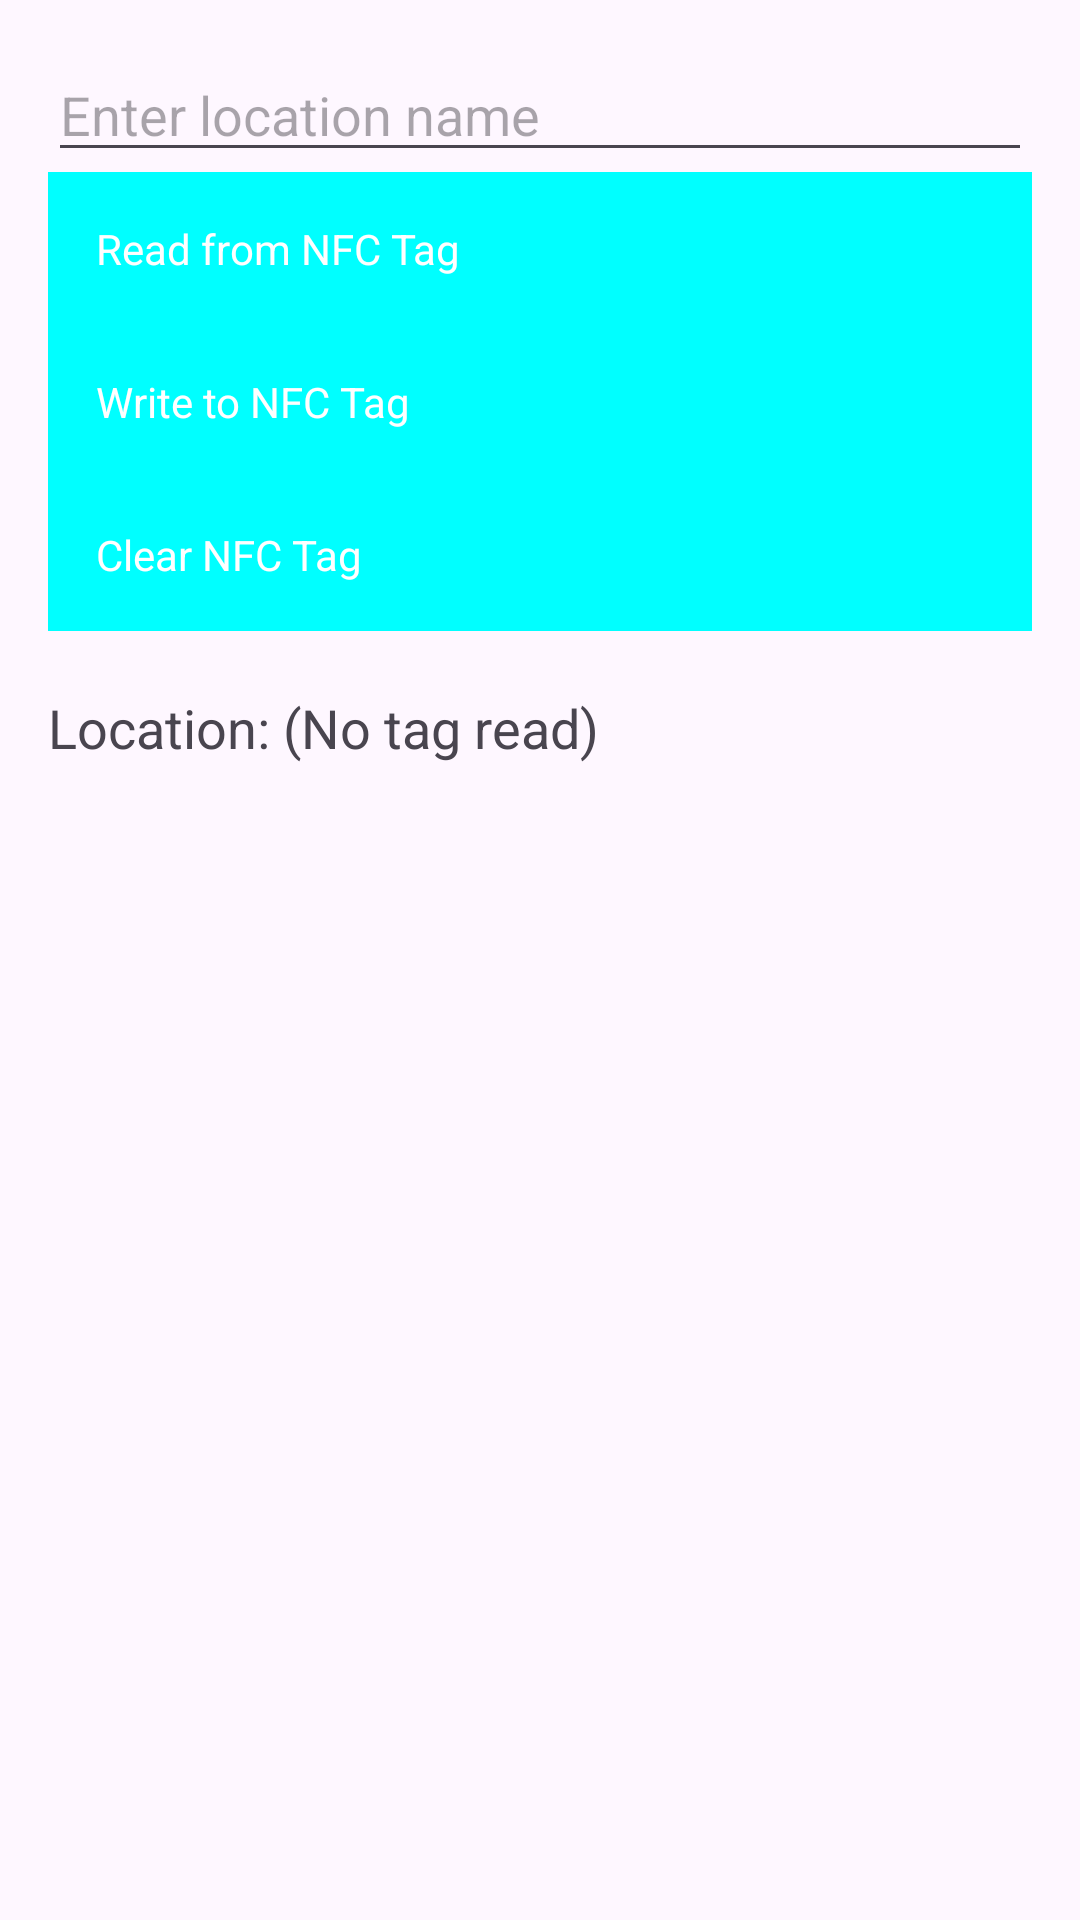

Write the Android layout XML for this screen, with the resource values it uses.
<!-- AndroidManifest.xml: activity theme Theme.GuardianAssist -->
<!-- res/layout/activity_nfc.xml -->
<?xml version="1.0" encoding="utf-8"?>
<LinearLayout xmlns:android="http://schemas.android.com/apk/res/android"
    android:layout_width="match_parent"
    android:layout_height="match_parent"
    android:orientation="vertical"
    android:padding="16dp">

    <EditText
        android:id="@+id/locationEditText"
        android:layout_width="match_parent"
        android:layout_height="wrap_content"
        android:hint="Enter location name" />

    <Button
        android:id="@+id/readButton"
        android:layout_width="match_parent"
        android:layout_height="wrap_content"
        android:text="Read from NFC Tag" />

    <Button
        android:id="@+id/writeButton"
        android:layout_width="match_parent"
        android:layout_height="wrap_content"
        android:text="Write to NFC Tag" />

    <Button
        android:id="@+id/clearButton"
        android:layout_width="match_parent"
        android:layout_height="wrap_content"
        android:text="Clear NFC Tag" />

    <ProgressBar
        android:id="@+id/loadingProgressBar"
        android:layout_width="wrap_content"
        android:layout_height="wrap_content"
        android:visibility="gone"
        android:layout_gravity="center"
        style="?android:attr/progressBarStyleLarge" />

    <TextView
        android:id="@+id/locationTextView"
        android:layout_width="match_parent"
        android:layout_height="wrap_content"
        android:paddingTop="20dp"
        android:text="Location: (No tag read)"
        android:textSize="18sp" />
</LinearLayout>
<!-- resources referenced by this layout -->
<resources>
  <style name="Theme.GuardianAssist" parent="Base.Theme.GuardianAssist" />
  <style name="Base.Theme.GuardianAssist" parent="Theme.Material3.DayNight.NoActionBar">
          <item name="buttonStyle">@style/CustomButtonStyle
          </item> 
          
      </style>
  <style name="CustomButtonStyle">
          <item name="android:background">@drawable/buttonstates</item>
          <item name="android:textColor">@color/white</item>
          <item name="android:padding">16dp</item>
      </style>
  <!-- drawable buttonstates (drawable) -->
  <selector xmlns:android="http://schemas.android.com/apk/res/android">
      <item android:state_pressed="true" android:drawable="@color/btnpressed"/> 
      <item android:state_focused="true" android:drawable="@color/btnfocussed"/> 
      <item android:drawable="@color/btnstate"/> 
  </selector>
  <color name="white">#FFFFFFFF</color>
  <color name="btnpressed">#878E97</color>
  <color name="btnfocussed">#C0FFFF</color>
  <color name="btnstate">#00FFFF</color>
</resources>
